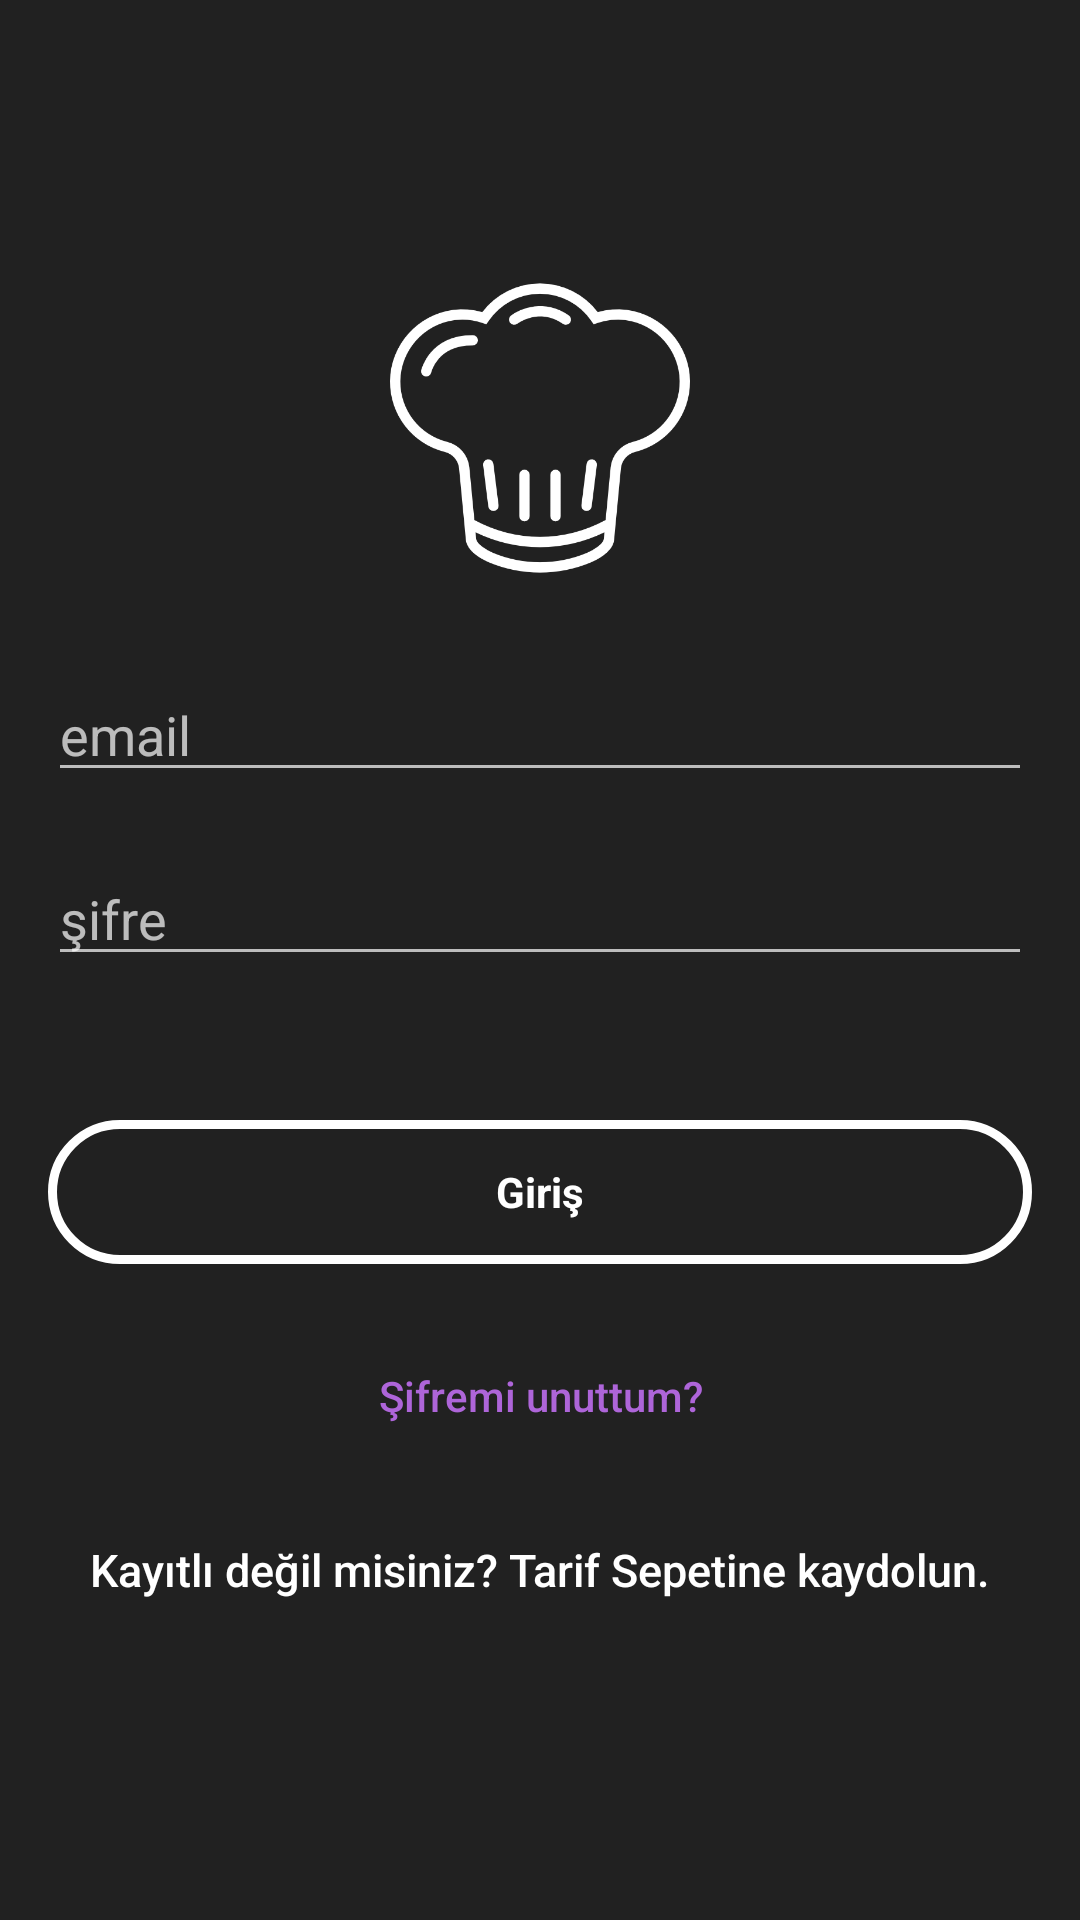

This screen was rendered from an Android layout file. Write that file and the resources it references.
<!-- AndroidManifest.xml: application theme AppTheme -->
<!-- res/layout/activity_login.xml -->
<?xml version="1.0" encoding="utf-8"?>
<RelativeLayout xmlns:android="http://schemas.android.com/apk/res/android"
    xmlns:tools="http://schemas.android.com/tools"
    android:layout_width="match_parent"
    android:layout_height="match_parent"
    android:background="@color/colorPrimaryDark"
    android:paddingBottom="@dimen/activity_vertical_margin"
    android:paddingLeft="@dimen/activity_horizontal_margin"
    android:paddingRight="@dimen/activity_horizontal_margin"
    android:paddingTop="@dimen/activity_vertical_margin"

    tools:context=".activities.SignupActivity"
    android:gravity="center">


    <LinearLayout
        android:layout_width="match_parent"
        android:layout_height="wrap_content"
        android:layout_centerHorizontal="true"
        android:layout_centerVertical="true"
        android:orientation="vertical">

        <ImageView
            android:id="@+id/imageView"
            android:layout_width="@dimen/logo_w_h"
            android:layout_height="@dimen/logo_w_h"
            android:layout_gravity="center_horizontal"
            android:layout_marginBottom="30dp"
            android:src="@drawable/chef" />

        <EditText
            android:id="@+id/email"
            android:layout_width="match_parent"
            android:layout_height="wrap_content"
            android:hint="@string/email"
            android:inputType="textEmailAddress"
            android:imeOptions="actionNext"
            android:maxLines="1"
            android:singleLine="true"
            android:textColor="@android:color/white"
            android:layout_marginBottom="20dp"/>

        <EditText
            android:id="@+id/password"
            android:layout_width="match_parent"
            android:layout_height="wrap_content"
            android:focusableInTouchMode="true"
            android:hint="@string/hint_password"
            android:imeActionId="@+id/login"
            android:imeOptions="actionDone"
            android:inputType="textPassword"
            android:maxLines="1"
            android:singleLine="true"
            android:textColor="@android:color/white" />

        <ProgressBar
            android:layout_width="wrap_content"
            android:layout_height="wrap_content"
            android:id="@+id/progressBar"
            android:layout_gravity="center_horizontal"
            android:visibility="invisible"/>

        <Button
            android:id="@+id/btn_login"
            style="@style/Button.CustomButton"
            android:layout_width="match_parent"
            android:layout_height="wrap_content"
            android:layout_gravity="center_horizontal"
            android:background="@drawable/rounded_white_button_selector"
            android:text="@string/btn_login"
            android:textColor="@color/rounde_white_button_text_color_selector"
            android:textStyle="bold" />

        <Button
            android:id="@+id/btn_reset_password"
            android:layout_width="fill_parent"
            android:layout_height="wrap_content"
            android:layout_gravity="center_horizontal"
            android:layout_marginTop="20dip"
            android:background="@null"
            android:text="@string/btn_forgot_password"
            android:textAllCaps="false"
            android:textColor="@color/colorAccent" />

        <Button
            android:id="@+id/sign_up_button"
            android:layout_width="fill_parent"
            android:layout_height="wrap_content"
            android:layout_gravity="center_horizontal"
            android:layout_marginTop="10dip"
            android:background="@null"
            android:text="@string/btn_link_to_sign_up"
            android:textAllCaps="false"
            android:textColor="@color/white"
            android:textSize="15dp" />

    </LinearLayout>
</RelativeLayout>
<!-- resources referenced by this layout -->
<resources>
  <color name="colorAccent">#ae65d9</color>
  <color name="colorPrimaryDark">#212121</color>
  <color name="white">#ffffff</color>
  <dimen name="activity_horizontal_margin">16dp</dimen>
  <dimen name="activity_vertical_margin">16dp</dimen>
  <dimen name="logo_w_h">100dp</dimen>
  <!-- drawable chef: png bitmap (drawable-hdpi, 13645 bytes) -->
  <!-- drawable rounded_white_button_selector (drawable) -->
  <?xml version="1.0" encoding="utf-8"?>
  <selector xmlns:android="http://schemas.android.com/apk/res/android">
  
      <item android:drawable="@drawable/rounded_white_solid_bg" android:state_selected="true"></item>
      <item android:drawable="@drawable/rounded_white_solid_bg" android:state_pressed="true"></item>
      <item android:drawable="@drawable/rounded_white_stroke_bg"></item>
  
  </selector>
  <string name="btn_forgot_password">Şifremi unuttum?</string>
  <string name="btn_link_to_sign_up">Kayıtlı değil misiniz? Tarif Sepetine kaydolun.</string>
  <string name="btn_login">Giriş</string>
  <string name="email">email</string>
  <string name="hint_password">şifre</string>
  <style name="Button.CustomButton" parent="Widget.AppCompat.Light.ActionButton" />
  <style name="AppTheme" parent="Theme.AppCompat.NoActionBar">
  
          
          <item name="colorPrimary">@color/colorPrimary</item>
          <item name="colorPrimaryDark">@color/colorPrimaryDark</item>
          <item name="colorAccent">@color/colorAccent</item>
          <item name="windowActionBar">false</item>
          <item name="windowNoTitle">true</item>
          <item name="actionOverflowMenuStyle">@style/OverflowMenu</item>
  
      </style>
  <!-- drawable rounded_white_solid_bg (drawable) -->
  <?xml version="1.0" encoding="UTF-8"?>
  <shape xmlns:android="http://schemas.android.com/apk/res/android">
      <solid android:color="@color/colorWhite"/>
      <corners android:radius="50dip"/>
      <stroke android:color="@color/colorWhite"
          android:width="1dp"/>
      <padding android:left="0dip" android:top="0dip" android:right="0dip" android:bottom="0dip" />
  </shape>
  <!-- drawable rounded_white_stroke_bg (drawable) -->
  <?xml version="1.0" encoding="UTF-8"?>
  <shape xmlns:android="http://schemas.android.com/apk/res/android">
      <solid android:color="@android:color/transparent"/>
      <corners android:radius="50dip"/>
      <stroke android:color="@color/colorWhite"
          android:width="3dp"/>
      <padding android:left="0dip" android:top="0dip" android:right="0dip" android:bottom="0dip" />
  </shape>
  <color name="colorPrimary">#424242</color>
  <style name="OverflowMenu" parent="Widget.AppCompat.PopupMenu.Overflow">
          
          <item name="overlapAnchor">false</item>
          <item name="android:dropDownVerticalOffset">3.0dip</item>
      </style>
  <color name="colorWhite">#ffffff</color>
</resources>
